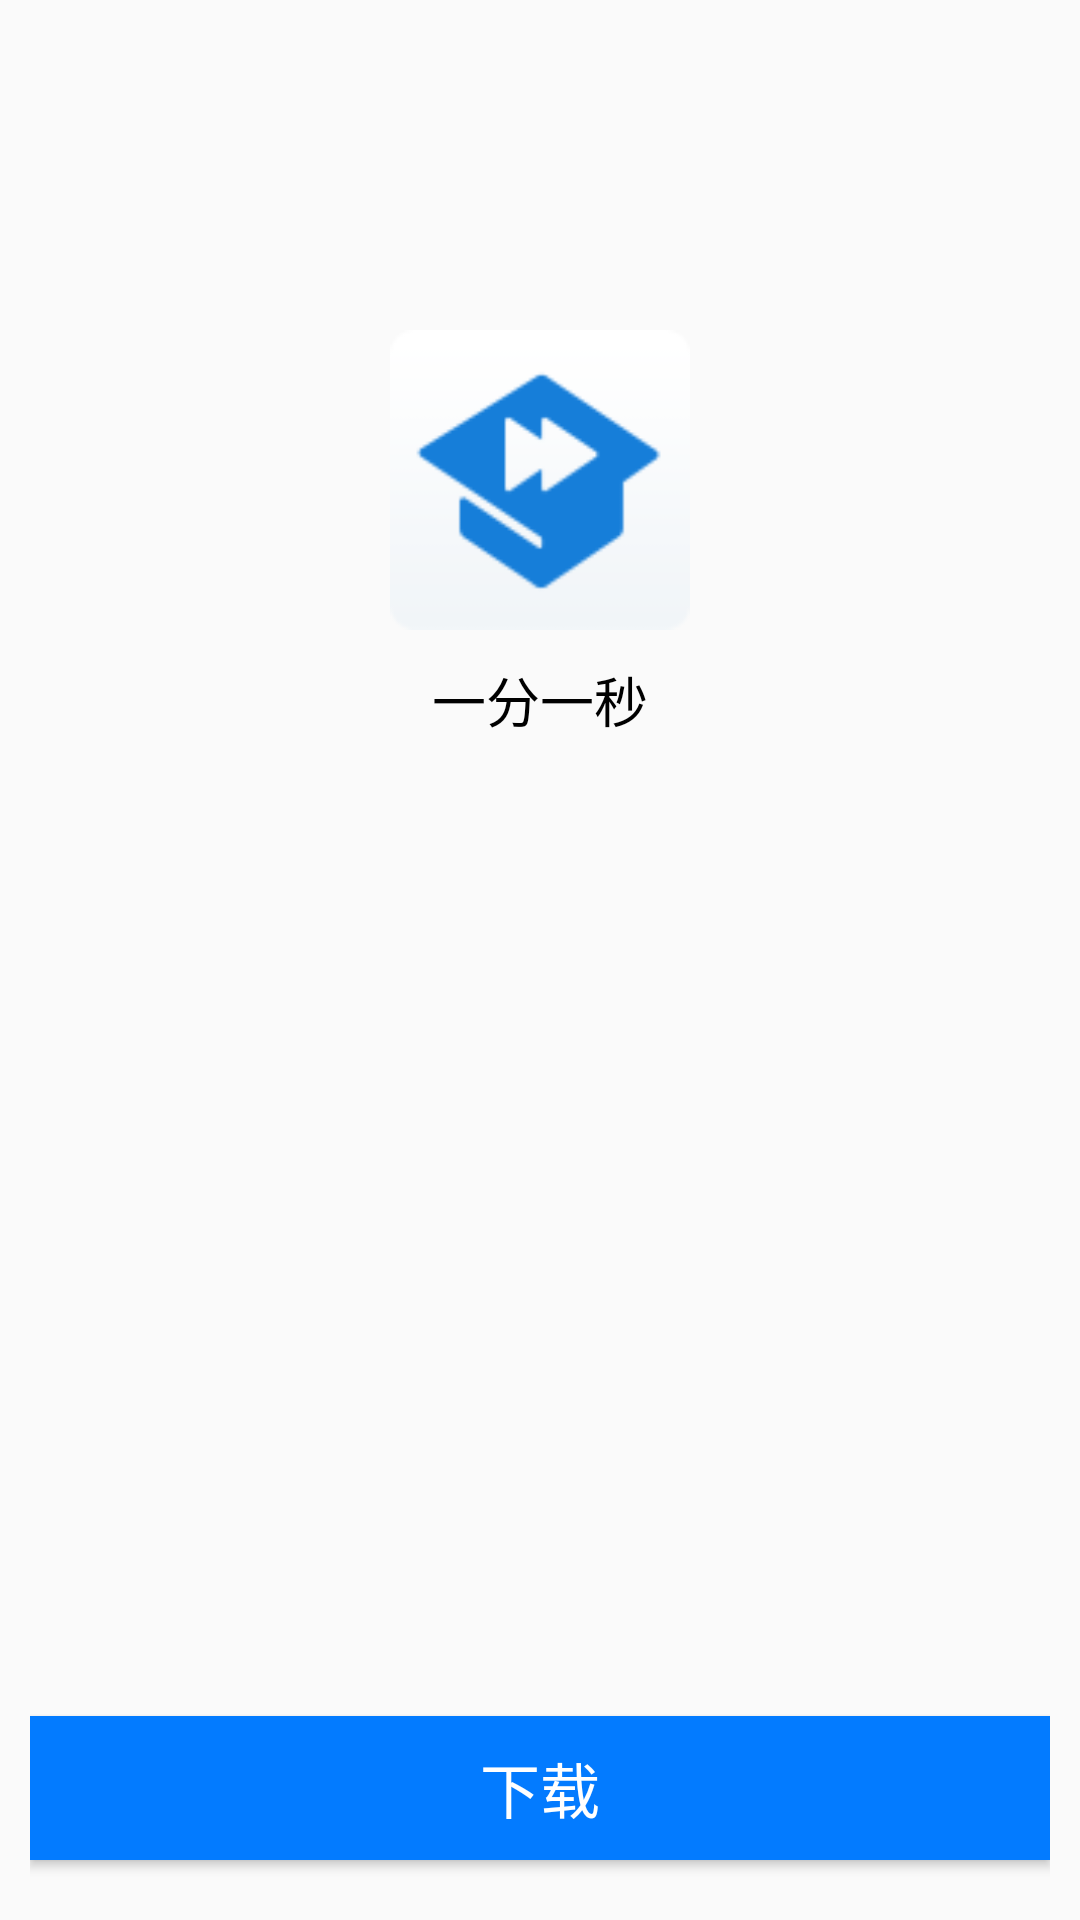

Reconstruct the res/layout file that produces this screen, plus the resources it refers to.
<!-- AndroidManifest.xml: application theme AppTheme -->
<!-- res/layout/fragment_data.xml -->
<?xml version="1.0" encoding="utf-8"?>
<LinearLayout xmlns:android="http://schemas.android.com/apk/res/android"
    android:layout_width="match_parent"
    android:layout_height="match_parent"
    android:orientation="vertical"
    android:padding="10dp">

    <ImageView
        android:id="@+id/img_data_fileImg"
        android:layout_width="100dp"
        android:layout_height="100dp"
        android:layout_gravity="center_horizontal"
        android:layout_marginTop="100dp"
        android:src="@mipmap/ic_launcher" />

    <TextView
        android:id="@+id/tv_data_name"
        android:layout_width="wrap_content"
        android:layout_height="0dp"
        android:layout_gravity="center_horizontal"
        android:layout_marginTop="10dp"
        android:layout_weight="1"
        android:gravity="center_horizontal"
        android:text="一分一秒"
        android:textColor="#000000"
        android:textSize="18sp" />


    <Button
        android:id="@+id/btn_data_download"
        android:layout_width="match_parent"
        android:layout_height="wrap_content"
        android:layout_marginBottom="10dp"
        android:background="@color/colorPrimary"
        android:text="下载"
        android:textColor="#ffffff"
        android:textSize="20sp" />


</LinearLayout>
<!-- resources referenced by this layout -->
<resources>
  <color name="colorPrimary">#037BFF</color>
  <!-- mipmap ic_launcher: png bitmap (mipmap-mdpi, 1538 bytes) -->
  <style name="AppTheme" parent="Theme.AppCompat.Light.NoActionBar">
          
  
          <item name="android:windowAnimationStyle">@style/ActivityAnimation</item>
          <item name="colorPrimary">@color/colorPrimary</item>
          <item name="colorPrimaryDark">@color/colorPrimaryDark</item>
          <item name="colorAccent">@color/colorAccent</item>
      </style>
  <style name="ActivityAnimation" parent="@android:style/Animation.Activity">
          <item name="android:activityOpenEnterAnimation">@anim/activity_open_enter</item>
          <item name="android:activityOpenExitAnimation">@anim/activity_open_exit</item>
          <item name="android:activityCloseEnterAnimation">@anim/activity_close_enter</item>
          <item name="android:activityCloseExitAnimation">@anim/activity_close_exit</item>
      </style>
  <color name="colorPrimaryDark">#303F9F</color>
  <color name="colorAccent">#3F51B5</color>
</resources>
